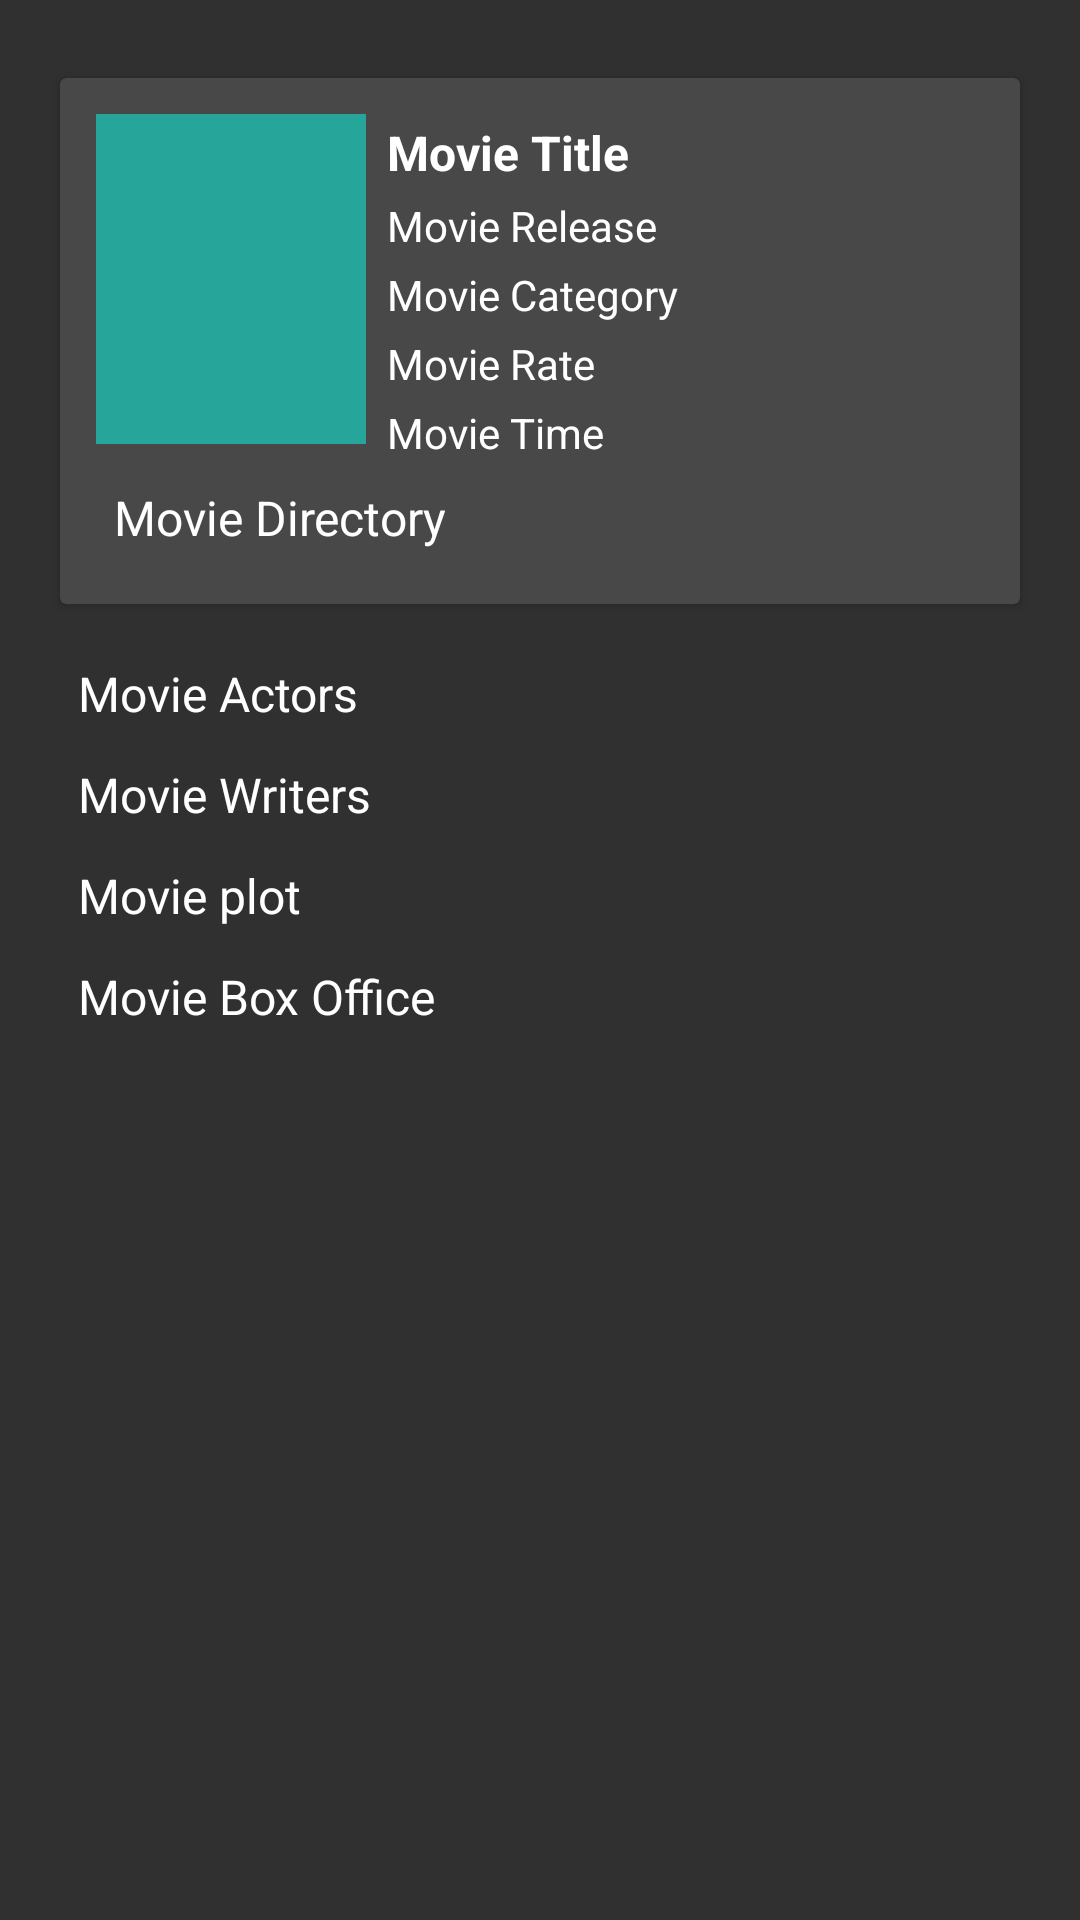

The Android layout XML behind this screen, and the referenced resources:
<!-- AndroidManifest.xml: application theme AppTheme -->
<!-- res/layout/activity_details.xml -->
<?xml version="1.0" encoding="utf-8"?>
<ScrollView xmlns:android="http://schemas.android.com/apk/res/android"
    xmlns:app="http://schemas.android.com/apk/res-auto"
    xmlns:tools="http://schemas.android.com/tools"
    android:layout_width="match_parent"
    android:layout_height="match_parent"
    android:background="@color/colorBackground"
    tools:layout_editor_absoluteX="0dp"
    tools:layout_editor_absoluteY="0dp">

    <android.support.constraint.ConstraintLayout xmlns:android="http://schemas.android.com/apk/res/android"
        xmlns:app="http://schemas.android.com/apk/res-auto"
        xmlns:tools="http://schemas.android.com/tools"
        android:layout_width="match_parent"
        android:layout_height="match_parent"

        android:padding="10dp"
        android:scrollbars="vertical"
        tools:context=".activities.activities.DetailsActivity"
        tools:layout_editor_absoluteY="81dp">

        <android.support.v7.widget.CardView
            android:id="@+id/cardViewIDDets"
            android:layout_width="0dp"
            android:layout_height="wrap_content"
            android:layout_marginStart="10dp"
            android:layout_marginLeft="10dp"
            android:layout_marginTop="16dp"
            android:layout_marginEnd="10dp"
            android:layout_marginRight="10dp"
            app:cardBackgroundColor="@color/colorLight"
            app:layout_constraintEnd_toEndOf="parent"
            app:layout_constraintStart_toStartOf="parent"
            app:layout_constraintTop_toTopOf="parent">

            <RelativeLayout
                android:layout_width="match_parent"
                android:layout_height="wrap_content"
                android:padding="12dp">

                <ImageView
                    android:id="@+id/movieImgIDDets"
                    android:layout_width="90dp"
                    android:layout_height="110dp"
                    android:layout_marginRight="5dp"
                    android:background="@color/colorAccent" />

                <TextView
                    android:id="@+id/movieTitleIDDets"
                    style="@style/TitleTxet"
                    android:layout_width="wrap_content"
                    android:layout_height="wrap_content"
                    android:layout_toRightOf="@id/movieImgIDDets"
                    android:text="Movie Title" />

                <TextView
                    android:id="@+id/movieReleaseIDDets"
                    style="@style/AppText"
                    android:layout_width="wrap_content"
                    android:layout_height="wrap_content"
                    android:layout_below="@id/movieTitleIDDets"
                    android:layout_toRightOf="@id/movieImgIDDets"
                    android:text="Movie Release" />

                <TextView
                    android:id="@+id/movieCatIDDets"
                    style="@style/AppText"
                    android:layout_width="wrap_content"
                    android:layout_height="wrap_content"
                    android:layout_below="@id/movieReleaseIDDets"
                    android:layout_toRightOf="@id/movieImgIDDets"
                    android:text="Movie Category" />

                <TextView
                    android:id="@+id/movieRateIDDets"
                    style="@style/AppText"
                    android:layout_width="wrap_content"
                    android:layout_height="wrap_content"
                    android:layout_below="@id/movieCatIDDets"
                    android:layout_toRightOf="@id/movieImgIDDets"
                    android:text="Movie Rate" />

                <TextView
                    android:id="@+id/movieRunTimeIDDets"
                    style="@style/AppText"
                    android:layout_width="wrap_content"
                    android:layout_height="wrap_content"
                    android:layout_below="@id/movieRateIDDets"
                    android:layout_toRightOf="@id/movieImgIDDets"
                    android:text="Movie Time" />

                <TextView
                    android:id="@+id/movieDirectIDDets"
                    style="@style/DetsText"
                    android:layout_width="wrap_content"
                    android:layout_height="wrap_content"
                    android:layout_below="@id/movieRunTimeIDDets"
                    android:layout_alignParentLeft="true"
                    android:layout_marginTop="12dp"
                    android:text="Movie Directory" />


            </RelativeLayout>
        </android.support.v7.widget.CardView>

        <RelativeLayout
            android:id="@+id/relativeLayout"
            android:layout_width="0dp"
            android:layout_height="wrap_content"
            android:layout_marginStart="10dp"
            android:layout_marginLeft="10dp"
            android:layout_marginTop="13dp"
            android:layout_marginEnd="10dp"
            android:layout_marginRight="10dp"
            app:layout_constraintEnd_toEndOf="parent"
            app:layout_constraintStart_toStartOf="parent"
            app:layout_constraintTop_toBottomOf="@+id/cardViewIDDets">

            <TextView
                android:id="@+id/movieActorIDDets"
                style="@style/DetsText"
                android:layout_width="wrap_content"
                android:layout_height="wrap_content"
                android:text="Movie Actors" />

            <TextView
                android:id="@+id/movieWriterIDDets"
                style="@style/DetsText"
                android:layout_width="wrap_content"
                android:layout_height="wrap_content"
                android:layout_below="@id/movieActorIDDets"
                android:text="Movie Writers" />

            <TextView
                android:id="@+id/moviePlotIDDets"
                style="@style/DetsText"
                android:layout_width="wrap_content"
                android:layout_height="wrap_content"
                android:layout_below="@id/movieWriterIDDets"
                android:text="Movie plot" />

            <TextView
                android:id="@+id/movieBoxOfficeIDDets"
                style="@style/DetsText"
                android:layout_width="wrap_content"
                android:layout_height="wrap_content"
                android:layout_below="@id/moviePlotIDDets"
                android:text="Movie Box Office" />

        </RelativeLayout>

    </android.support.constraint.ConstraintLayout>
</ScrollView>
<!-- resources referenced by this layout -->
<resources>
  <color name="colorAccent">#26a69a</color>
  <color name="colorBackground">#FF303030</color>
  <color name="colorLight">#484848</color>
  <style name="AppText">
          <item name="android:textSize">14dp</item>
          <item name="android:textStyle">normal</item>
          <item name="android:padding">2dp</item>
          <item name="android:textColor">@color/colorTxt</item>
          <item name="android:layout_centerHorizontal">false</item>
      </style>
  <style name="DetsText">
          <item name="android:textSize">16dp</item>
          <item name="android:textStyle">normal</item>
          <item name="android:padding">3dp</item>
          <item name="android:layout_margin">3dp</item>
          <item name="android:textColor">@color/colorTxt</item>
          <item name="android:layout_centerHorizontal">false</item>
      </style>
  <style name="TitleTxet">
          <item name="android:textSize">16dp</item>
          <item name="android:textStyle">bold</item>
          <item name="android:padding">2dp</item>
          <item name="android:textColor">@color/colorTxt</item>
          <item name="android:layout_centerHorizontal">true</item>
      </style>
  <style name="AppTheme" parent="Theme.AppCompat.Light.DarkActionBar">
          
          <item name="coordinatorLayoutStyle">@style/Widget.Support.CoordinatorLayout</item>
          <item name="colorPrimary">@color/colorPrimary</item>
          <item name="colorPrimaryDark">@color/colorPrimaryDark</item>
          <item name="colorAccent">@color/colorAccent</item>
      </style>
  <color name="colorTxt">#FFFFFFFF</color>
  <color name="colorPrimary">#FF212121</color>
  <color name="colorPrimaryDark">#FF000000</color>
</resources>
